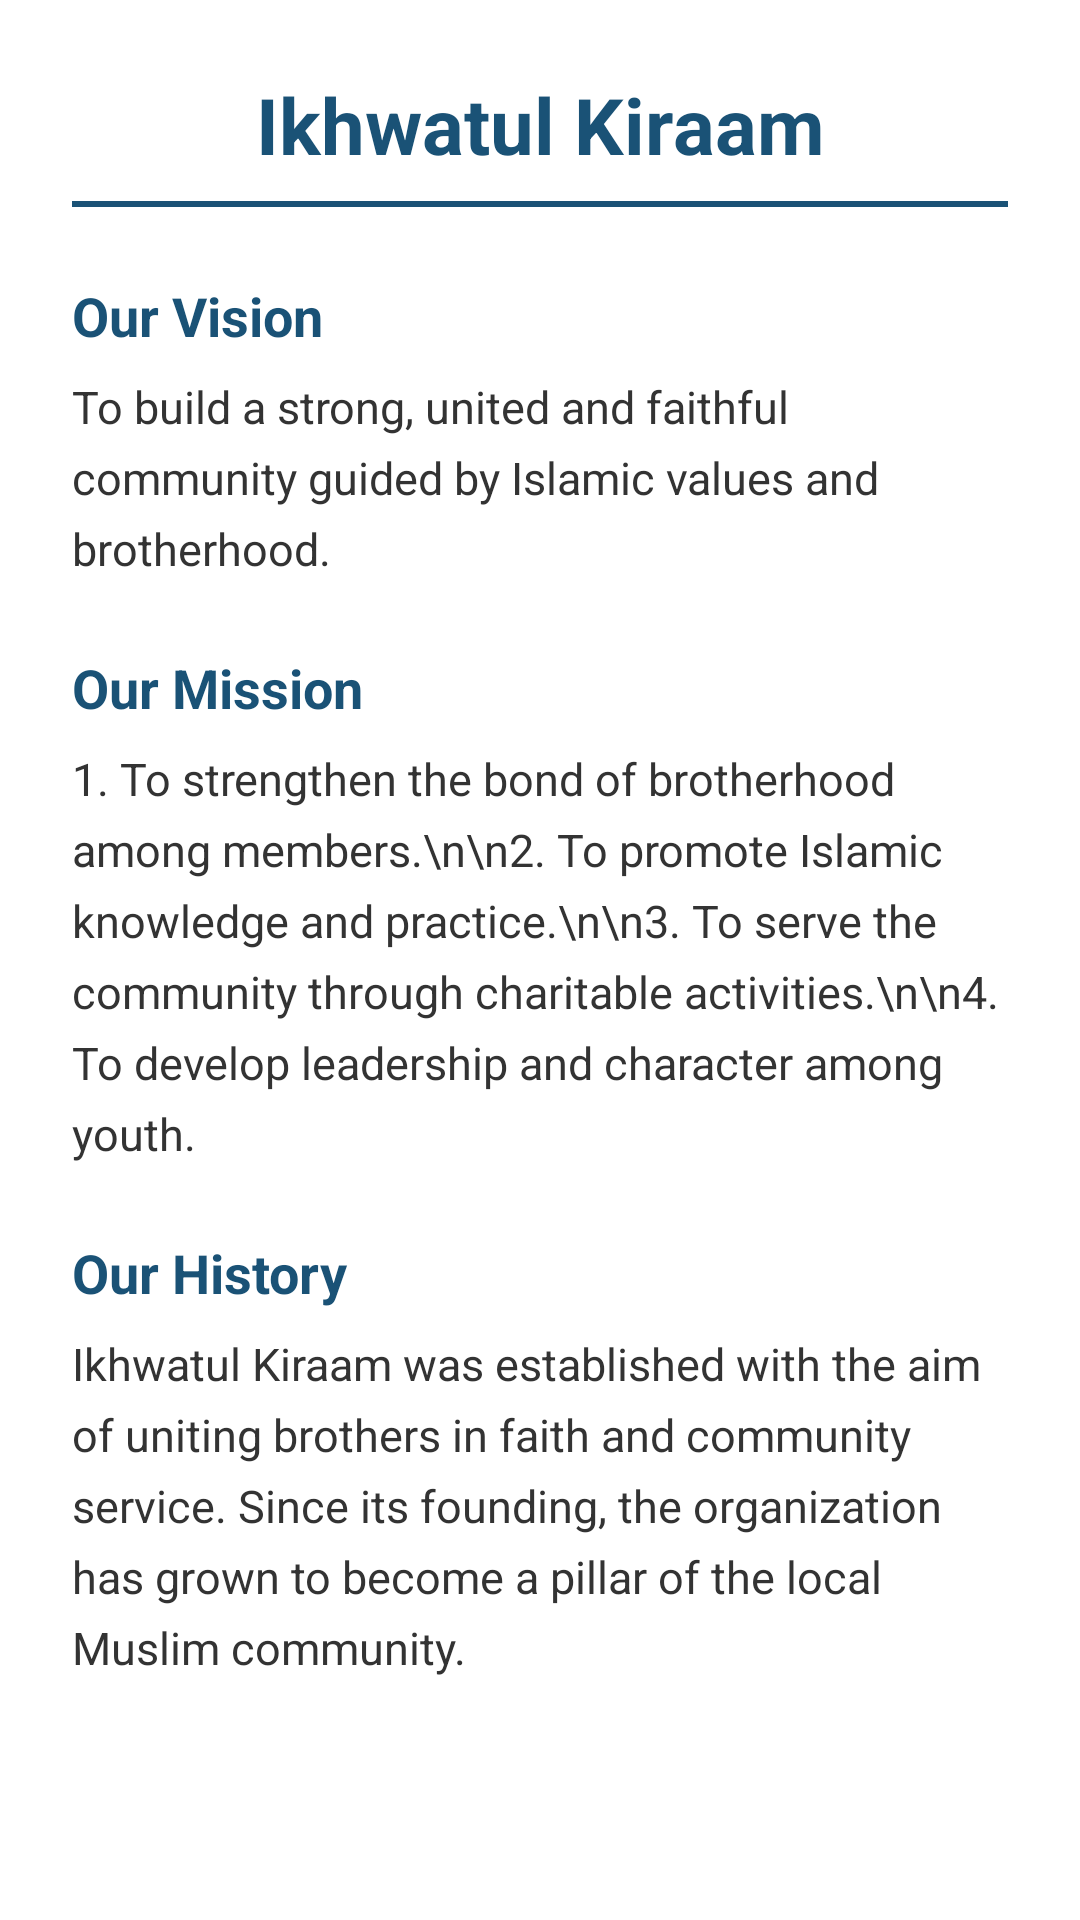

Reconstruct the res/layout file that produces this screen, plus the resources it refers to.
<!-- AndroidManifest.xml: application theme Theme.IkhwatulKiraam -->
<!-- res/layout/activity_about.xml -->
<?xml version="1.0" encoding="utf-8"?>
<ScrollView
    xmlns:android="http://schemas.android.com/apk/res/android"
    android:layout_width="match_parent"
    android:layout_height="match_parent"
    android:background="#FFFFFF">

    <LinearLayout
        android:layout_width="match_parent"
        android:layout_height="wrap_content"
        android:orientation="vertical"
        android:padding="24dp">

        <TextView
            android:layout_width="match_parent"
            android:layout_height="wrap_content"
            android:text="Ikhwatul Kiraam"
            android:textSize="26sp"
            android:textStyle="bold"
            android:textColor="#1a5276"
            android:gravity="center"
            android:paddingBottom="8dp"/>

        <View
            android:layout_width="match_parent"
            android:layout_height="2dp"
            android:background="#1a5276"
            android:layout_marginBottom="24dp"/>

        <TextView
            android:layout_width="match_parent"
            android:layout_height="wrap_content"
            android:text="Our Vision"
            android:textSize="18sp"
            android:textStyle="bold"
            android:textColor="#1a5276"
            android:paddingBottom="8dp"/>

        <TextView
            android:layout_width="match_parent"
            android:layout_height="wrap_content"
            android:text="To build a strong, united and faithful community guided by Islamic values and brotherhood."
            android:textSize="15sp"
            android:textColor="#333333"
            android:lineSpacingExtra="6dp"
            android:paddingBottom="24dp"/>

        <TextView
            android:layout_width="match_parent"
            android:layout_height="wrap_content"
            android:text="Our Mission"
            android:textSize="18sp"
            android:textStyle="bold"
            android:textColor="#1a5276"
            android:paddingBottom="8dp"/>

        <TextView
            android:layout_width="match_parent"
            android:layout_height="wrap_content"
            android:text="1. To strengthen the bond of brotherhood among members.\n\n2. To promote Islamic knowledge and practice.\n\n3. To serve the community through charitable activities.\n\n4. To develop leadership and character among youth."
            android:textSize="15sp"
            android:textColor="#333333"
            android:lineSpacingExtra="6dp"
            android:paddingBottom="24dp"/>

        <TextView
            android:layout_width="match_parent"
            android:layout_height="wrap_content"
            android:text="Our History"
            android:textSize="18sp"
            android:textStyle="bold"
            android:textColor="#1a5276"
            android:paddingBottom="8dp"/>

        <TextView
            android:layout_width="match_parent"
            android:layout_height="wrap_content"
            android:text="Ikhwatul Kiraam was established with the aim of uniting brothers in faith and community service. Since its founding, the organization has grown to become a pillar of the local Muslim community."
            android:textSize="15sp"
            android:textColor="#333333"
            android:lineSpacingExtra="6dp"
            android:paddingBottom="24dp"/>

    </LinearLayout>
</ScrollView>
<!-- resources referenced by this layout -->
<resources>
  <style name="Theme.IkhwatulKiraam" parent="Base.Theme.IkhwatulKiraam" />
  <style name="Base.Theme.IkhwatulKiraam" parent="Theme.Material3.DayNight.NoActionBar">
          
          
      </style>
</resources>
